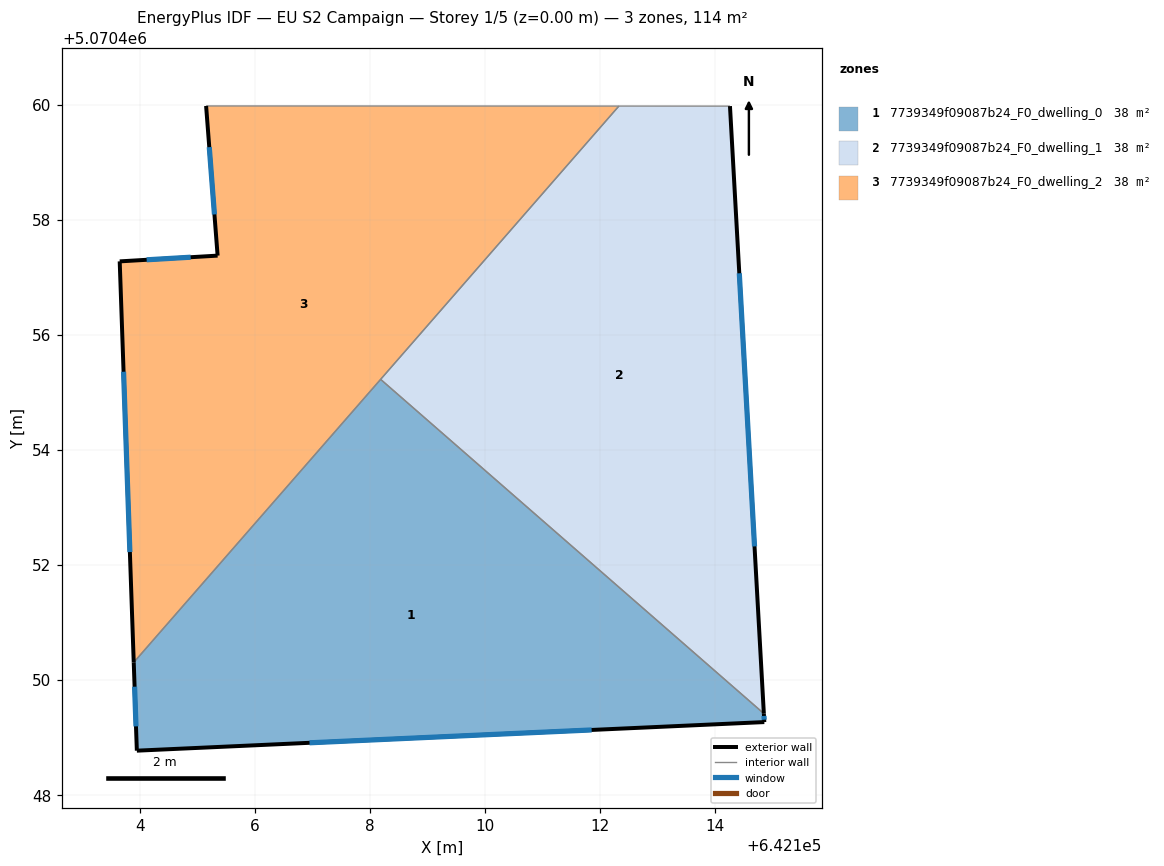
=== STOREY PLAN SPEC (per zone: floor XY polygon, exterior-wall plan segments, windows/doors) ===
zone 1: 7739349f09087b24_F0_dwelling_0  (38.0 m²)
  floor: (642114.85, 5070449.42) (642114.86, 5070449.27) (642103.95, 5070448.77) (642103.90, 5070450.31) (642108.19, 5070455.23)
  exterior wall: (642114.86, 5070449.27) – (642114.85, 5070449.42)  [0.1 m]
    window: (642114.86, 5070449.31) – (642114.85, 5070449.38)  [0.1 m²]
  exterior wall: (642103.95, 5070448.77) – (642114.86, 5070449.27)  [10.9 m]
    window: (642106.95, 5070448.91) – (642111.86, 5070449.13)  [6.6 m²]
  exterior wall: (642103.90, 5070450.31) – (642103.95, 5070448.77)  [1.5 m]
    window: (642103.91, 5070449.89) – (642103.94, 5070449.20)  [0.9 m²]
  interior walls: 2
zone 2: 7739349f09087b24_F0_dwelling_1  (38.1 m²)
  floor: (642114.26, 5070459.98) (642114.85, 5070449.42) (642108.19, 5070455.23) (642112.33, 5070459.98)
  exterior wall: (642114.85, 5070449.42) – (642114.26, 5070459.98)  [10.6 m]
    window: (642114.69, 5070452.32) – (642114.42, 5070457.07)  [6.4 m²]
  interior walls: 3
zone 3: 7739349f09087b24_F0_dwelling_2  (38.1 m²)
  floor: (642112.33, 5070459.98) (642103.90, 5070450.31) (642103.65, 5070457.28) (642105.35, 5070457.38) (642105.15, 5070459.98)
  exterior wall: (642103.65, 5070457.28) – (642103.90, 5070450.31)  [7.0 m]
    window: (642103.72, 5070455.36) – (642103.83, 5070452.23)  [4.2 m²]
  exterior wall: (642105.35, 5070457.38) – (642103.65, 5070457.28)  [1.7 m]
    window: (642104.89, 5070457.35) – (642104.12, 5070457.31)  [1.0 m²]
  exterior wall: (642105.15, 5070459.98) – (642105.35, 5070457.38)  [2.6 m]
    window: (642105.21, 5070459.27) – (642105.30, 5070458.10)  [1.6 m²]
  interior walls: 3

=== DERIVED (storey summary) ===
Building: EU S2 Campaign
Storey: 1 of 5  (floor level z = 0.00 m)
Storey gross floor area: 114.2 m²
Zones on this storey: 3
  - 7739349f09087b24_F0_dwelling_0: floor 38.0 m²; exterior wall 12.6 m (37.8 m²); 3 window(s) 7.6 m²; WWR 20.2%
  - 7739349f09087b24_F0_dwelling_1: floor 38.1 m²; exterior wall 10.6 m (31.7 m²); 1 window(s) 6.4 m²; WWR 20.2%
  - 7739349f09087b24_F0_dwelling_2: floor 38.1 m²; exterior wall 11.3 m (33.9 m²); 3 window(s) 6.8 m²; WWR 20.2%
Zone adjacency (shared interzone walls):
  - 7739349f09087b24_F0_dwelling_0 ↔ 7739349f09087b24_F0_dwelling_1
  - 7739349f09087b24_F0_dwelling_0 ↔ 7739349f09087b24_F0_dwelling_2
  - 7739349f09087b24_F0_dwelling_1 ↔ 7739349f09087b24_F0_dwelling_2